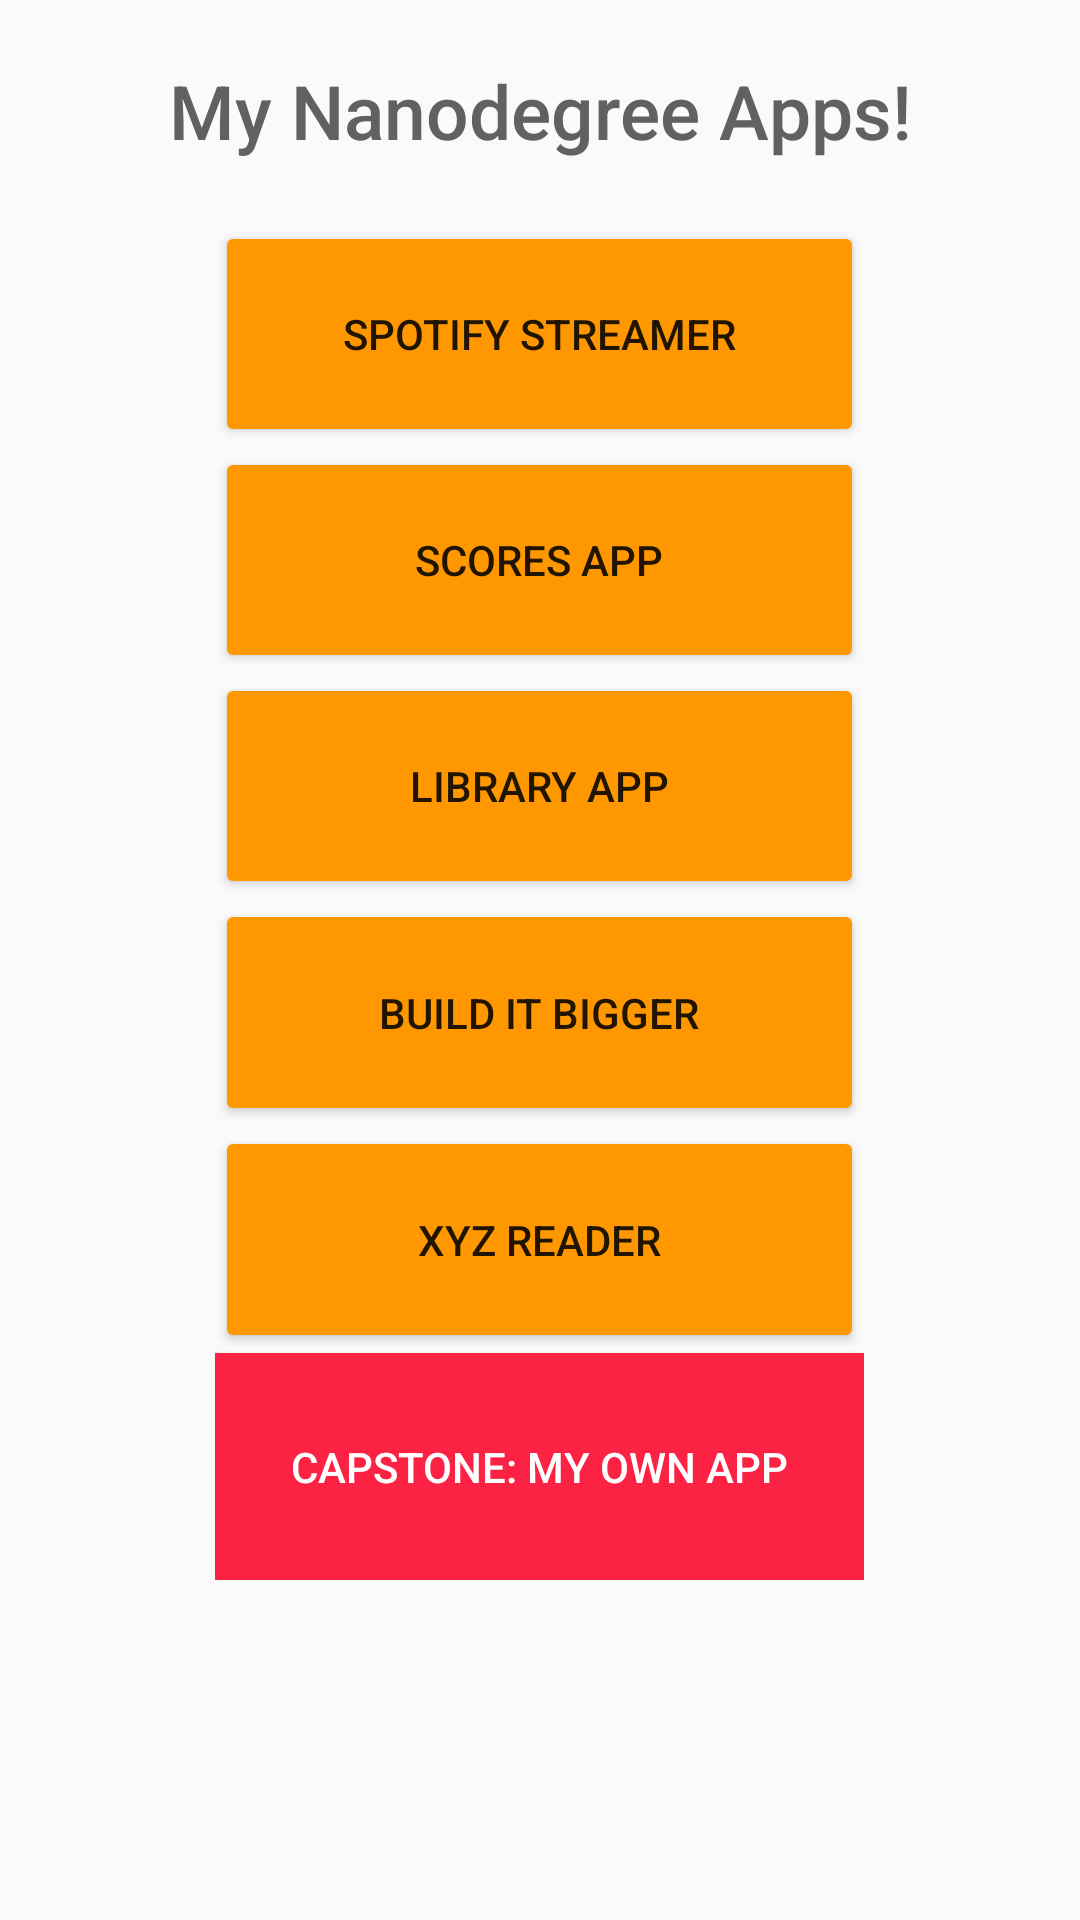

Layout XML and referenced resources for this Android screen:
<!-- AndroidManifest.xml: application theme AppTheme -->
<!-- res/layout/content_main.xml -->
<?xml version="1.0" encoding="utf-8"?>
<LinearLayout xmlns:android="http://schemas.android.com/apk/res/android"
    xmlns:app="http://schemas.android.com/apk/res-auto"
    xmlns:tools="http://schemas.android.com/tools"
    android:layout_width="match_parent"
    android:layout_height="match_parent"
    android:paddingBottom="@dimen/activity_vertical_margin"
    android:paddingLeft="@dimen/activity_horizontal_margin"
    android:paddingRight="@dimen/activity_horizontal_margin"
    android:paddingTop="@dimen/activity_vertical_margin"
    app:layout_behavior="@string/appbar_scrolling_view_behavior"
    tools:context=".MainActivity"
    tools:showIn="@layout/activity_main"
    android:orientation="vertical">

    <LinearLayout
        android:layout_width="match_parent"
        android:layout_height="wrap_content">

        <TextView
            android:layout_width="match_parent"
            android:layout_height="wrap_content"
            android:fontFamily="sans-serif-medium"
            android:gravity="center_horizontal"
            android:textColor="#616161"
            android:text="@string/txtHeaderPricipal"
            android:textSize="25dp"
            android:padding="20dp"/>

    </LinearLayout>

    <LinearLayout
        android:layout_width="match_parent"
        android:layout_height="0dp"
        android:layout_weight="1"
        android:weightSum="1"
        android:orientation="horizontal">


        <LinearLayout
            android:layout_width="0dp"
            android:layout_height="match_parent"
            android:layout_weight=".2">

        </LinearLayout>

        <LinearLayout
            android:layout_width="0dp"
            android:layout_height="match_parent"
            android:layout_weight=".6"
            android:weightSum="1"
            android:orientation="vertical">

            <LinearLayout
                android:layout_width="match_parent"
                android:layout_height="0dp"
                android:layout_weight=".8"
                android:orientation="vertical">


                <Button
                    android:layout_width="match_parent"
                    android:layout_height="0dp"
                    android:layout_weight="1"
                    android:text="@string/btnSpot"
                    android:onClick="setButtonSpotify"/>

                <Button
                    android:layout_width="match_parent"
                    android:layout_height="0dp"
                    android:layout_weight="1"
                    android:text="@string/btnScores"
                    android:onClick="setButtonScores"/>

                <Button
                    android:layout_width="match_parent"
                    android:layout_height="0dp"
                    android:layout_weight="1"
                    android:text="@string/btnLibrary"
                    android:onClick="setButtonLibrary"/>

                <Button
                    android:layout_width="match_parent"
                    android:layout_height="0dp"
                    android:layout_weight="1"
                    android:text="@string/btnBuilt"
                    android:onClick="setButtonBuild"/>

                <Button
                    android:layout_width="match_parent"
                    android:layout_height="0dp"
                    android:layout_weight="1"
                    android:text="@string/btnReader"
                    android:onClick="setButtonReader"/>

                <Button
                    android:layout_width="match_parent"
                    android:layout_height="0dp"
                    android:layout_weight="1"
                    android:text="@string/btnMyApp"
                    android:background="#FC2243"
                    android:textColor="#FFFFFF"
                    android:onClick="setButtonMyApp"/>

            </LinearLayout>

            <LinearLayout
                android:layout_width="match_parent"
                android:layout_height="0dp"
                android:layout_weight=".2">


            </LinearLayout>


        </LinearLayout>

        <LinearLayout
            android:layout_width="0dp"
            android:layout_height="match_parent"
            android:layout_weight=".2">
        </LinearLayout>

    </LinearLayout>


</LinearLayout>
<!-- res/layout/activity_main.xml (included above) -->
<?xml version="1.0" encoding="utf-8"?>
<android.support.design.widget.CoordinatorLayout xmlns:android="http://schemas.android.com/apk/res/android"
    xmlns:app="http://schemas.android.com/apk/res-auto"
    xmlns:tools="http://schemas.android.com/tools"
    android:layout_width="match_parent"
    android:layout_height="match_parent"
    android:fitsSystemWindows="true"
    tools:context=".MainActivity">

    <android.support.design.widget.AppBarLayout
        android:layout_width="match_parent"
        android:layout_height="wrap_content"
        android:theme="@style/AppTheme.AppBarOverlay">

        <android.support.v7.widget.Toolbar
            android:id="@+id/toolbar"
            android:layout_width="match_parent"
            android:layout_height="?attr/actionBarSize"
            android:background="#FF9800"
            app:popupTheme="@style/AppTheme.PopupOverlay" />

    </android.support.design.widget.AppBarLayout>

    <include layout="@layout/content_main" />


</android.support.design.widget.CoordinatorLayout>
<!-- resources referenced by this layout -->
<resources>
  <string name="btnBuilt">Build it Bigger</string>
  <string name="btnLibrary">Library App</string>
  <string name="btnMyApp">Capstone: My own App</string>
  <string name="btnReader">XYZ Reader</string>
  <string name="btnScores">Scores App</string>
  <string name="btnSpot">Spotify Streamer</string>
  <string name="txtHeaderPricipal">My Nanodegree Apps!</string>
  <style name="AppTheme.AppBarOverlay" parent="ThemeOverlay.AppCompat.Dark.ActionBar" />
  <style name="AppTheme.PopupOverlay" parent="ThemeOverlay.AppCompat.Light" />
  <style name="AppTheme" parent="Theme.AppCompat.Light">
          
          <item name="colorPrimary">@color/colorPrimary</item>
          <item name="colorPrimaryDark">@color/colorPrimaryDark</item>
          <item name="colorAccent">@color/colorAccent</item>
          <item name="colorButtonNormal">#FF9800</item>
      </style>
  <!-- not gathered from this repository: default colours our renderer supplied (Android Studio template values) -->
  <color name="colorPrimary">#FF6200EE</color>
  <color name="colorPrimaryDark">#FF3700B3</color>
  <color name="colorAccent">#FF03DAC5</color>
</resources>
